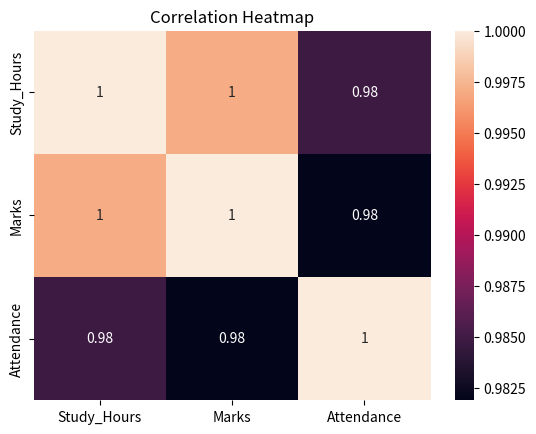

Here is the Python script that generated this plot:
# Import libraries
import pandas as pd
import seaborn as sns
import matplotlib.pyplot as plt

# Create database
data = {
    "Study_Hours": [1, 2, 3, 4, 5],
    "Marks": [40, 50, 65, 80, 90],
    "Attendance": [60, 65, 70, 80, 90]
}

# Create DataFrame
students_df = pd.DataFrame(data)

# Create correlation matrix
correlation_matrix = students_df.corr()

# Create heatmap
sns.heatmap(correlation_matrix, annot=True)

# Add chart title
plt.title("Correlation Heatmap")

# Display chart
plt.show()
